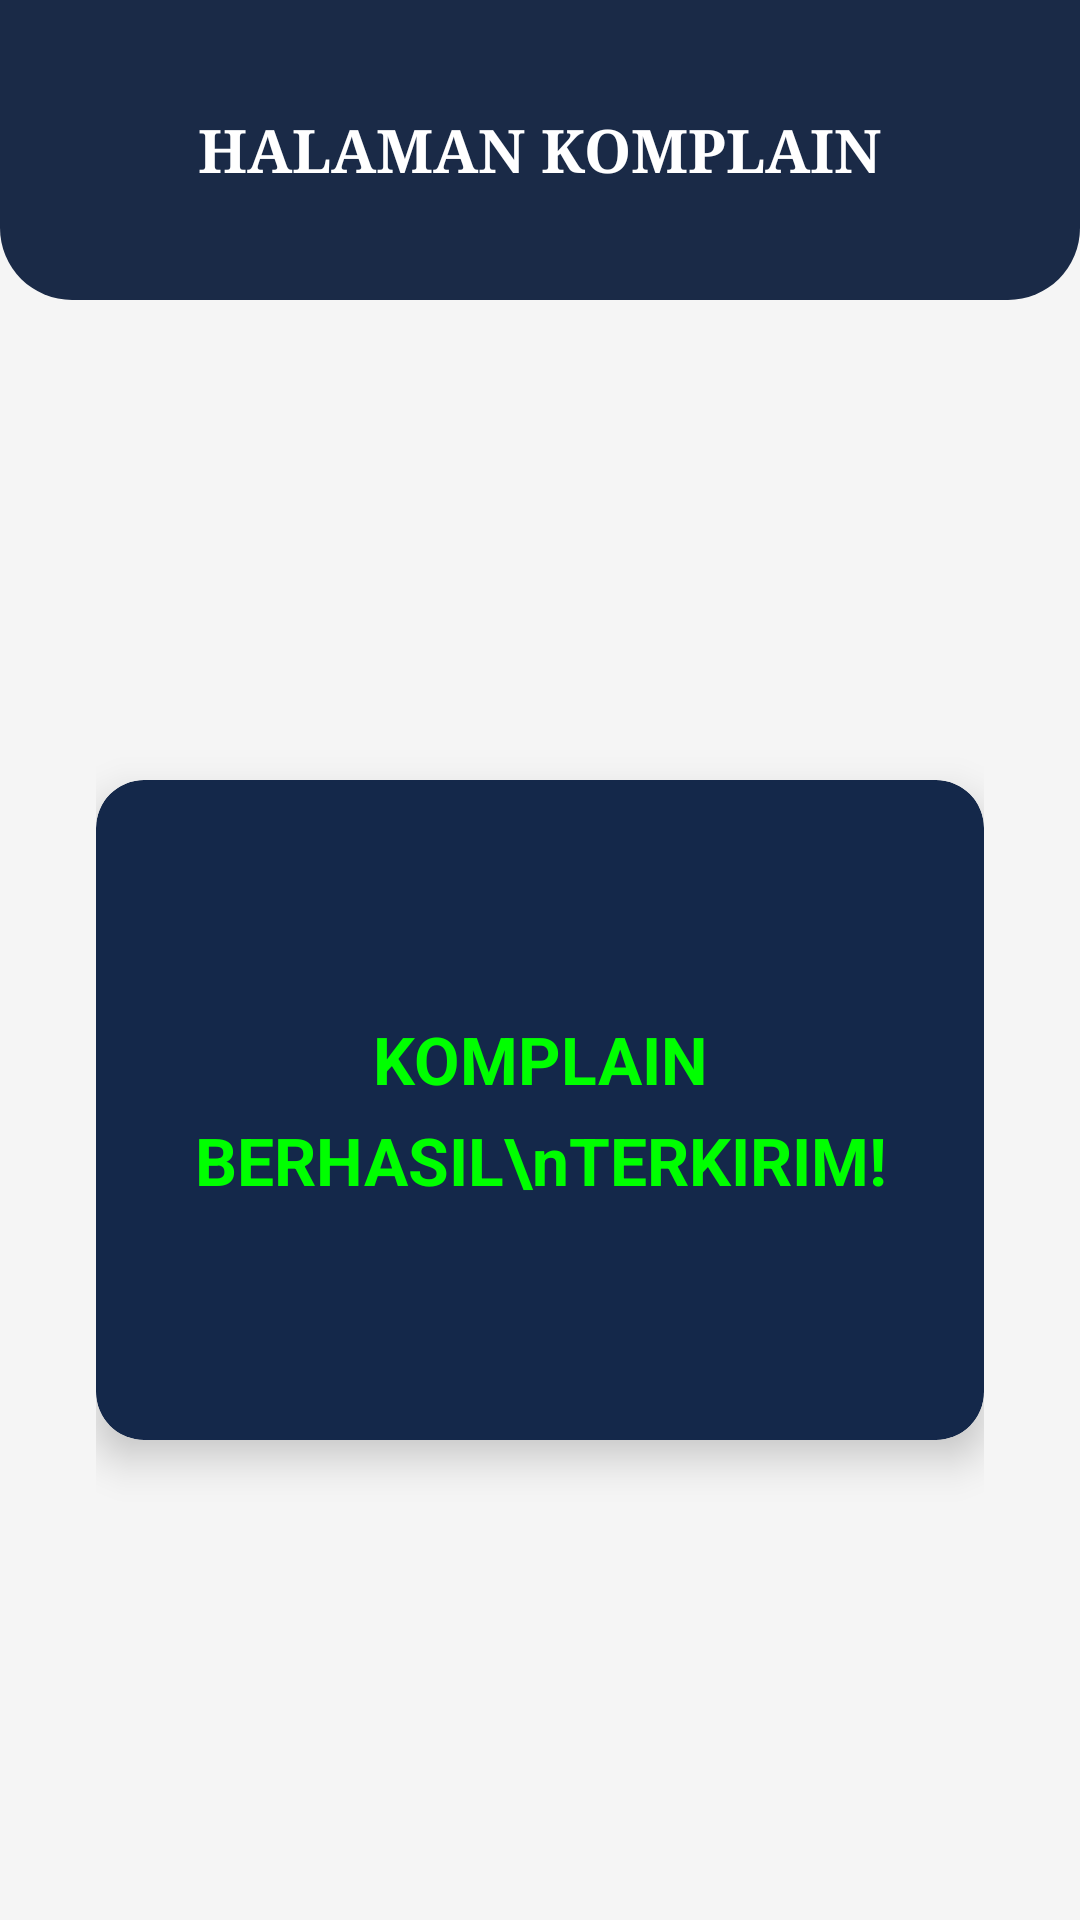

Produce the Android XML layout that renders to this screen, including the resource entries it uses.
<!-- AndroidManifest.xml: application theme Theme.DelfyKost -->
<!-- res/layout/activity_komplain_berhasil.xml -->
<?xml version="1.0" encoding="utf-8"?>
<LinearLayout xmlns:android="http://schemas.android.com/apk/res/android"
    xmlns:app="http://schemas.android.com/apk/res-auto"
    android:layout_width="match_parent"
    android:layout_height="match_parent"
    android:background="@color/bg_screen"
    android:orientation="vertical">

    
    <RelativeLayout
        android:layout_width="match_parent"
        android:layout_height="100dp"
        android:background="@drawable/bg_header_bottom_rounded"
        android:padding="16dp">

        
        <ImageView
            android:id="@+id/btn_back"
            android:layout_width="32dp"
            android:layout_height="32dp"
            android:layout_centerVertical="true"
            android:src="@drawable/ic_arrow_back"
            android:tint="@color/text_white" /> 

        
        <TextView
            android:layout_width="wrap_content"
            android:layout_height="wrap_content"
            android:layout_centerInParent="true"
            android:fontFamily="serif"
            android:text="HALAMAN KOMPLAIN"
            android:textColor="@color/text_white"
            android:textSize="20sp"
            android:textStyle="bold" />
    </RelativeLayout>

    
    <LinearLayout
        android:layout_width="match_parent"
        android:layout_height="0dp"
        android:layout_weight="1"
        android:gravity="center"
        android:padding="32dp">

        <androidx.cardview.widget.CardView
            android:layout_width="match_parent"
            android:layout_height="220dp"
            app:cardBackgroundColor="#14284A"
            app:cardCornerRadius="16dp"
            app:cardElevation="8dp">

            <TextView
                android:layout_width="wrap_content"
                android:layout_height="wrap_content"
                android:layout_gravity="center"
                android:text="KOMPLAIN BERHASIL\nTERKIRIM!"
                android:textAlignment="center"
                android:textColor="#00FF00"
                android:textSize="22sp"
                android:textStyle="bold"
                android:lineSpacingExtra="8dp"/>
        </androidx.cardview.widget.CardView>

    </LinearLayout>
</LinearLayout>
<!-- resources referenced by this layout -->
<resources>
  <color name="bg_screen">#F5F5F5</color>
  <color name="text_white">#FFFFFF</color>
  <!-- drawable bg_header_bottom_rounded (drawable) -->
  <shape xmlns:android="http://schemas.android.com/apk/res/android">
      <solid android:color="@color/colorPrimary"/>
      <corners
          android:bottomLeftRadius="24dp"
          android:bottomRightRadius="24dp"/>
  </shape>
  <style name="Theme.DelfyKost" parent="Theme.MaterialComponents.Light.NoActionBar">
          <item name="colorPrimary">@color/navy_dark</item>
          <item name="colorPrimaryVariant">@color/navy_medium</item>
          <item name="colorOnPrimary">@color/text_white</item>
          <item name="colorSecondary">@color/gold_primary</item>
          <item name="colorOnSecondary">@color/text_white</item>
          <item name="android:windowBackground">@color/bg_light</item>
          <item name="android:statusBarColor">@color/navy_dark</item>
      </style>
  <color name="colorPrimary">#1A2A47</color>
  <color name="navy_dark">#1A2744</color>
  <color name="navy_medium">#1E3A5F</color>
  <color name="gold_primary">#C49A3C</color>
  <color name="bg_light">#F5F0E8</color>
</resources>
